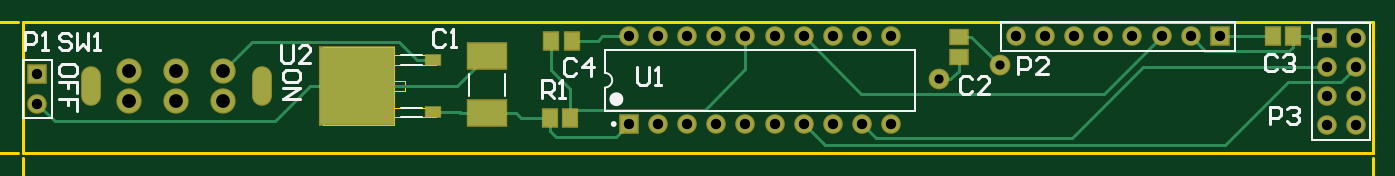
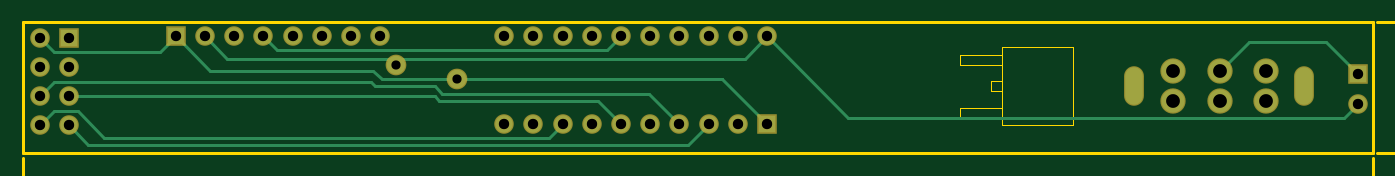
Circuit board: 12 layer files. Board 132.2 x 23.0 mm.
- drill: airDrums3-RoundHoles.TXT (646 bytes)
- drill: airDrums3-SlotHoles.TXT (199 bytes)
- bottom_copper: airDrums3.GBL (2975 bytes)
- bottom_silk: airDrums3.GBO (643 bytes)
- paste: airDrums3.GBP (641 bytes)
- bottom_mask: airDrums3.GBS (1770 bytes)
- outline: airDrums3.GKO (817 bytes)
- outline: airDrums3.GM1 (3671 bytes)
- top_copper: airDrums3.GTL (3548 bytes)
- top_silk: airDrums3.GTO (4974 bytes)
- paste: airDrums3.GTP (756 bytes)
- top_mask: airDrums3.GTS (2115 bytes)

=== drill: airDrums3-RoundHoles.TXT ===
M48
;Layer_Color=9474304
;FILE_FORMAT=4:3
METRIC
;TYPE=PLATED
T2F00S00C0.800
T3F00S00C0.900
T4F00S00C1.200
%
T02
X0131775Y0083896
X0137058Y0085141
T03
X0053340Y0081788
Y0084328
X0104775Y0087630
X0107315
X0109855
X0112395
X0114935
X0117475
Y0080010
X0114935
X0112395
X0109855
X0107315
X0104775
X0120015
X0122555
X0125095
X0127635
Y0087630
X0125095
X0122555
X0120015
X0138430
X0140970
X0143510
X0146050
X0148590
X0151130
X0153670
X0156210
X0165481Y0087503
Y0084963
Y0082423
Y0079883
X0168021
Y0082423
Y0084963
Y0087503
T04
X0061341Y0082042
Y0084582
X0065405
Y0082042
X0069469
Y0084582
M30

=== drill: airDrums3-SlotHoles.TXT ===
M48
;Layer_Color=9474304
;FILE_FORMAT=4:3
METRIC
;TYPE=PLATED
T1F00S00C0.762
%
G90
G05
T01
G00X0058039Y0084081
M15
G01Y0082543
M16
G00X0072898Y0084081
M15
G01Y0082543
M16
M17
M30

=== bottom_copper: airDrums3.GBL ===
%FSAX43Y43*%
%MOMM*%
G71*
G01*
G75*
G04 Layer_Physical_Order=2*
G04 Layer_Color=16711680*
%ADD10R,3.400X2.200*%
%ADD11R,1.219X0.889*%
%ADD12R,6.502X6.731*%
%ADD13R,1.300X1.500*%
%ADD14R,1.500X1.300*%
%ADD15C,0.300*%
%ADD16C,1.500*%
%ADD17R,1.500X1.500*%
%ADD18R,1.500X1.500*%
%ADD19C,2.000*%
%ADD20O,1.524X3.240*%
%ADD21C,1.600*%
D15*
X0136525Y0085674D02*
X0151714D01*
X0106731D02*
X0136525D01*
X0108656Y0083891D02*
X0138298D01*
X0104775Y0080010D02*
X0108656Y0083891D01*
X0166802Y0081102D02*
X0168021Y0079883D01*
X0164744Y0081102D02*
X0166802D01*
X0162452Y0078810D02*
X0164744Y0081102D01*
X0123755Y0078810D02*
X0162452D01*
X0122555Y0080010D02*
X0123755Y0078810D01*
X0166802Y0083642D02*
X0168021Y0082423D01*
X0139252Y0083642D02*
X0166802D01*
X0138900Y0083291D02*
X0139252Y0083642D01*
X0133699Y0083291D02*
X0138900D01*
X0133035Y0082627D02*
X0133699Y0083291D01*
X0115012Y0082627D02*
X0133035D01*
X0112395Y0080010D02*
X0115012Y0082627D01*
X0108656Y0083891D02*
X0108661Y0083896D01*
X0138298Y0083891D02*
X0139065Y0084658D01*
X0153238D01*
X0156210Y0087630D01*
X0117475Y0080010D02*
X0119492Y0082027D01*
X0133284D01*
X0133680Y0082423D01*
X0165481D01*
X0108661Y0083896D02*
X0131775D01*
X0166802Y0086284D02*
X0168021Y0087503D01*
X0157556Y0086284D02*
X0166802D01*
X0156210Y0087630D02*
X0157556Y0086284D01*
X0136525Y0085674D02*
X0137058Y0085141D01*
X0104775Y0087630D02*
X0106731Y0085674D01*
X0151714D02*
X0153670Y0087630D01*
X0097714Y0080569D02*
X0104775Y0087630D01*
X0054559Y0080569D02*
X0097714D01*
X0053340Y0081788D02*
X0054559Y0080569D01*
X0053340Y0084328D02*
X0056134Y0087122D01*
X0062865D01*
X0065405Y0084582D01*
X0109855Y0080010D02*
X0111655Y0078210D01*
X0163808D01*
X0165481Y0079883D01*
X0117475Y0087630D02*
X0118694Y0086411D01*
X0147371D01*
X0148590Y0087630D01*
D16*
X0127635D02*
D03*
X0125095D02*
D03*
X0122555D02*
D03*
X0120015D02*
D03*
X0117475D02*
D03*
X0114935D02*
D03*
X0112395D02*
D03*
X0109855D02*
D03*
X0107315D02*
D03*
X0104775D02*
D03*
X0127635Y0080010D02*
D03*
X0125095D02*
D03*
X0122555D02*
D03*
X0120015D02*
D03*
X0117475D02*
D03*
X0114935D02*
D03*
X0112395D02*
D03*
X0109855D02*
D03*
X0107315D02*
D03*
X0168021Y0079883D02*
D03*
X0165481D02*
D03*
X0168021Y0082423D02*
D03*
X0165481D02*
D03*
X0168021Y0084963D02*
D03*
X0165481D02*
D03*
X0168021Y0087503D02*
D03*
X0153670Y0087630D02*
D03*
X0151130D02*
D03*
X0148590D02*
D03*
X0146050D02*
D03*
X0143510D02*
D03*
X0140970D02*
D03*
X0138430D02*
D03*
X0053340Y0081788D02*
D03*
D17*
X0104775Y0080010D02*
D03*
X0165481Y0087503D02*
D03*
X0053340Y0084328D02*
D03*
D18*
X0156210Y0087630D02*
D03*
D19*
X0069469Y0084582D02*
D03*
X0065405D02*
D03*
X0061341D02*
D03*
Y0082042D02*
D03*
X0065405D02*
D03*
X0069469D02*
D03*
D20*
X0072898Y0083312D02*
D03*
X0058039D02*
D03*
D21*
X0131775Y0083896D02*
D03*
X0137058Y0085141D02*
D03*
M02*

=== bottom_silk: airDrums3.GBO ===
%FSAX43Y43*%
%MOMM*%
G71*
G01*
G75*
G04 Layer_Color=32896*
%ADD10R,3.400X2.200*%
%ADD11R,1.219X0.889*%
%ADD12R,6.502X6.731*%
%ADD13R,1.300X1.500*%
%ADD14R,1.500X1.300*%
%ADD15C,0.300*%
%ADD16C,1.500*%
%ADD17R,1.500X1.500*%
%ADD18R,1.500X1.500*%
%ADD19C,2.000*%
%ADD20O,1.524X3.240*%
%ADD21C,1.600*%
%ADD22C,0.600*%
%ADD23C,0.250*%
%ADD24C,0.200*%
%ADD25C,0.152*%
%ADD26C,0.254*%
%ADD27R,3.603X2.403*%
%ADD28R,1.422X1.092*%
%ADD29R,6.706X6.934*%
%ADD30R,1.503X1.703*%
%ADD31R,1.703X1.503*%
%ADD32C,1.703*%
%ADD33R,1.703X1.703*%
%ADD34R,1.703X1.703*%
%ADD35C,2.203*%
%ADD36O,1.727X3.443*%
%ADD37C,1.803*%
M02*

=== paste: airDrums3.GBP ===
%FSAX43Y43*%
%MOMM*%
G71*
G01*
G75*
G04 Layer_Color=128*
%ADD10R,3.400X2.200*%
%ADD11R,1.219X0.889*%
%ADD12R,6.502X6.731*%
%ADD13R,1.300X1.500*%
%ADD14R,1.500X1.300*%
%ADD15C,0.300*%
%ADD16C,1.500*%
%ADD17R,1.500X1.500*%
%ADD18R,1.500X1.500*%
%ADD19C,2.000*%
%ADD20O,1.524X3.240*%
%ADD21C,1.600*%
%ADD22C,0.600*%
%ADD23C,0.250*%
%ADD24C,0.200*%
%ADD25C,0.152*%
%ADD26C,0.254*%
%ADD27R,3.603X2.403*%
%ADD28R,1.422X1.092*%
%ADD29R,6.706X6.934*%
%ADD30R,1.503X1.703*%
%ADD31R,1.703X1.503*%
%ADD32C,1.703*%
%ADD33R,1.703X1.703*%
%ADD34R,1.703X1.703*%
%ADD35C,2.203*%
%ADD36O,1.727X3.443*%
%ADD37C,1.803*%
M02*

=== bottom_mask: airDrums3.GBS ===
%FSAX43Y43*%
%MOMM*%
G71*
G01*
G75*
G04 Layer_Color=16711935*
%ADD10R,3.400X2.200*%
%ADD11R,1.219X0.889*%
%ADD12R,6.502X6.731*%
%ADD13R,1.300X1.500*%
%ADD14R,1.500X1.300*%
%ADD15C,0.300*%
%ADD16C,1.500*%
%ADD17R,1.500X1.500*%
%ADD18R,1.500X1.500*%
%ADD19C,2.000*%
%ADD20O,1.524X3.240*%
%ADD21C,1.600*%
%ADD22C,0.600*%
%ADD23C,0.250*%
%ADD24C,0.200*%
%ADD25C,0.152*%
%ADD26C,0.254*%
%ADD27R,3.603X2.403*%
%ADD28R,1.422X1.092*%
%ADD29R,6.706X6.934*%
%ADD30R,1.503X1.703*%
%ADD31R,1.703X1.503*%
%ADD32C,1.703*%
%ADD33R,1.703X1.703*%
%ADD34R,1.703X1.703*%
%ADD35C,2.203*%
%ADD36O,1.727X3.443*%
%ADD37C,1.803*%
D32*
X0127635Y0087630D02*
D03*
X0125095D02*
D03*
X0122555D02*
D03*
X0120015D02*
D03*
X0117475D02*
D03*
X0114935D02*
D03*
X0112395D02*
D03*
X0109855D02*
D03*
X0107315D02*
D03*
X0104775D02*
D03*
X0127635Y0080010D02*
D03*
X0125095D02*
D03*
X0122555D02*
D03*
X0120015D02*
D03*
X0117475D02*
D03*
X0114935D02*
D03*
X0112395D02*
D03*
X0109855D02*
D03*
X0107315D02*
D03*
X0168021Y0079883D02*
D03*
X0165481D02*
D03*
X0168021Y0082423D02*
D03*
X0165481D02*
D03*
X0168021Y0084963D02*
D03*
X0165481D02*
D03*
X0168021Y0087503D02*
D03*
X0153670Y0087630D02*
D03*
X0151130D02*
D03*
X0148590D02*
D03*
X0146050D02*
D03*
X0143510D02*
D03*
X0140970D02*
D03*
X0138430D02*
D03*
X0053340Y0081788D02*
D03*
D33*
X0104775Y0080010D02*
D03*
X0165481Y0087503D02*
D03*
X0053340Y0084328D02*
D03*
D34*
X0156210Y0087630D02*
D03*
D35*
X0069469Y0084582D02*
D03*
X0065405D02*
D03*
X0061341D02*
D03*
Y0082042D02*
D03*
X0065405D02*
D03*
X0069469D02*
D03*
D36*
X0072898Y0083312D02*
D03*
X0058039D02*
D03*
D37*
X0131775Y0083896D02*
D03*
X0137058Y0085141D02*
D03*
M02*

=== outline: airDrums3.GKO ===
%FSAX43Y43*%
%MOMM*%
G71*
G01*
G75*
G04 Layer_Color=16711935*
%ADD10R,3.400X2.200*%
%ADD11R,1.219X0.889*%
%ADD12R,6.502X6.731*%
%ADD13R,1.300X1.500*%
%ADD14R,1.500X1.300*%
%ADD15C,0.300*%
%ADD16C,1.500*%
%ADD17R,1.500X1.500*%
%ADD18R,1.500X1.500*%
%ADD19C,2.000*%
%ADD20O,1.524X3.240*%
%ADD21C,1.600*%
%ADD22C,0.600*%
%ADD23C,0.250*%
%ADD24C,0.200*%
%ADD25C,0.152*%
%ADD26C,0.254*%
%ADD27R,3.603X2.403*%
%ADD28R,1.422X1.092*%
%ADD29R,6.706X6.934*%
%ADD30R,1.503X1.703*%
%ADD31R,1.703X1.503*%
%ADD32C,1.703*%
%ADD33R,1.703X1.703*%
%ADD34R,1.703X1.703*%
%ADD35C,2.203*%
%ADD36O,1.727X3.443*%
%ADD37C,1.803*%
%ADD38C,0.000*%
%ADD39C,0.100*%
%ADD40C,0.050*%
D15*
X0052100Y0077500D02*
X0169500D01*
Y0088900D01*
X0052100D02*
X0169500D01*
X0052100Y0077500D02*
Y0088900D01*
M02*

=== outline: airDrums3.GM1 ===
%FSAX43Y43*%
%MOMM*%
G71*
G01*
G75*
G04 Layer_Color=16711935*
%ADD10R,3.400X2.200*%
%ADD11R,1.219X0.889*%
%ADD12R,6.502X6.731*%
%ADD13R,1.300X1.500*%
%ADD14R,1.500X1.300*%
%ADD15C,0.300*%
%ADD16C,1.500*%
%ADD17R,1.500X1.500*%
%ADD18R,1.500X1.500*%
%ADD19C,2.000*%
%ADD20O,1.524X3.240*%
%ADD21C,1.600*%
%ADD22C,0.600*%
%ADD23C,0.250*%
%ADD24C,0.200*%
%ADD25C,0.152*%
%ADD26C,0.254*%
%ADD27R,3.603X2.403*%
%ADD28R,1.422X1.092*%
%ADD29R,6.706X6.934*%
%ADD30R,1.503X1.703*%
%ADD31R,1.703X1.503*%
%ADD32C,1.703*%
%ADD33R,1.703X1.703*%
%ADD34R,1.703X1.703*%
%ADD35C,2.203*%
%ADD36O,1.727X3.443*%
%ADD37C,1.803*%
%ADD38C,0.000*%
D25*
X0103030Y0068428D02*
X0103538D01*
X0103284D01*
Y0069951D01*
X0103030Y0069697D01*
X0104300Y0068428D02*
X0104807D01*
X0104553D01*
Y0069951D01*
X0104300Y0069697D01*
X0105569Y0069951D02*
X0106585D01*
Y0069697D01*
X0105569Y0068682D01*
Y0068428D01*
X0107093D02*
Y0068682D01*
X0107347D01*
Y0068428D01*
X0107093D01*
X0109124D02*
Y0069951D01*
X0108362Y0069190D01*
X0109378D01*
X0109886Y0069697D02*
X0110140Y0069951D01*
X0110648D01*
X0110901Y0069697D01*
Y0068682D01*
X0110648Y0068428D01*
X0110140D01*
X0109886Y0068682D01*
Y0069697D01*
X0113441Y0068428D02*
X0112933Y0068936D01*
Y0069444D01*
X0113441Y0069951D01*
X0114202Y0068428D02*
Y0069444D01*
X0114456D01*
X0114710Y0069190D01*
Y0068428D01*
Y0069190D01*
X0114964Y0069444D01*
X0115218Y0069190D01*
Y0068428D01*
X0115726D02*
Y0069444D01*
X0115980D01*
X0116234Y0069190D01*
Y0068428D01*
Y0069190D01*
X0116488Y0069444D01*
X0116742Y0069190D01*
Y0068428D01*
X0117249D02*
X0117757Y0068936D01*
Y0069444D01*
X0117249Y0069951D01*
X0038812Y0076192D02*
Y0076700D01*
Y0076446D01*
X0037288D01*
X0037542Y0076192D01*
X0038812Y0077461D02*
Y0077969D01*
Y0077715D01*
X0037288D01*
X0037542Y0077461D01*
X0038812Y0078731D02*
X0038558D01*
Y0078985D01*
X0038812D01*
Y0078731D01*
Y0080762D02*
X0037288D01*
X0038050Y0080001D01*
Y0081016D01*
X0037542Y0081524D02*
X0037288Y0081778D01*
Y0082286D01*
X0037542Y0082540D01*
X0038558D01*
X0038812Y0082286D01*
Y0081778D01*
X0038558Y0081524D01*
X0037542D01*
X0038812Y0085079D02*
X0038304Y0084571D01*
X0037796D01*
X0037288Y0085079D01*
X0038812Y0085841D02*
X0037796D01*
Y0086095D01*
X0038050Y0086348D01*
X0038812D01*
X0038050D01*
X0037796Y0086602D01*
X0038050Y0086856D01*
X0038812D01*
Y0087364D02*
X0037796D01*
Y0087618D01*
X0038050Y0087872D01*
X0038812D01*
X0038050D01*
X0037796Y0088126D01*
X0038050Y0088380D01*
X0038812D01*
Y0088888D02*
X0038304Y0089395D01*
X0037796D01*
X0037288Y0088888D01*
D26*
X0169500Y0069088D02*
Y0077096D01*
X0052100Y0069088D02*
Y0077096D01*
X0118164Y0069342D02*
X0169500D01*
X0052100D02*
X0102624D01*
X0167976Y0069850D02*
X0169500Y0069342D01*
X0167976Y0068834D02*
X0169500Y0069342D01*
X0052100D02*
X0053624Y0068834D01*
X0052100Y0069342D02*
X0053624Y0069850D01*
X0040386Y0088900D02*
X0051696D01*
X0040386Y0077500D02*
X0051696D01*
X0040640Y0074960D02*
Y0077500D01*
Y0088900D02*
Y0091440D01*
X0040132Y0075976D02*
X0040640Y0077500D01*
X0041148Y0075976D01*
X0040640Y0088900D02*
X0041148Y0090424D01*
X0040132D02*
X0040640Y0088900D01*
D38*
X0078181Y0079947D02*
X0084379D01*
X0078181D02*
Y0086677D01*
X0084379D01*
Y0079947D02*
Y0086677D01*
Y0083731D02*
X0085319D01*
Y0082893D02*
Y0083731D01*
X0084379Y0082893D02*
X0085319D01*
X0084379Y0086016D02*
X0088036D01*
Y0085178D02*
Y0086016D01*
X0084379Y0085178D02*
X0088036D01*
X0084379D02*
Y0086016D01*
Y0081446D02*
X0088036D01*
Y0080608D02*
Y0081446D01*
X0084379Y0080608D02*
X0088036D01*
X0084379D02*
Y0081446D01*
M02*

=== top_copper: airDrums3.GTL ===
%FSAX43Y43*%
%MOMM*%
G71*
G01*
G75*
G04 Layer_Physical_Order=1*
G04 Layer_Color=255*
%ADD10R,3.400X2.200*%
%ADD11R,1.219X0.889*%
%ADD12R,6.502X6.731*%
%ADD13R,1.300X1.500*%
%ADD14R,1.500X1.300*%
%ADD15C,0.300*%
%ADD16C,1.500*%
%ADD17R,1.500X1.500*%
%ADD18R,1.500X1.500*%
%ADD19C,2.000*%
%ADD20O,1.524X3.240*%
%ADD21C,1.600*%
D10*
X0092456Y0085889D02*
D03*
Y0080989D02*
D03*
D11*
X0087782Y0085597D02*
D03*
Y0081027D02*
D03*
D12*
X0081128Y0083312D02*
D03*
D13*
X0098058Y0087249D02*
D03*
X0099808D02*
D03*
X0160796Y0087630D02*
D03*
X0162546D02*
D03*
X0097931Y0080518D02*
D03*
X0099681D02*
D03*
D14*
X0133477Y0085866D02*
D03*
Y0087616D02*
D03*
D15*
X0099681Y0081229D02*
X0111404D01*
X0099681D02*
Y0083058D01*
X0125095Y0080010D02*
X0126314Y0078791D01*
X0143307D01*
X0149479Y0084963D01*
X0165481D01*
X0081128Y0083312D02*
X0089879D01*
X0092456Y0085889D01*
X0120015Y0087630D02*
X0124999Y0082646D01*
X0146146D01*
X0151130Y0087630D01*
X0131775Y0083896D02*
X0132715D01*
X0133477Y0084658D01*
Y0085866D01*
X0053340Y0081788D02*
X0054839Y0080289D01*
X0073990D01*
X0077013Y0083312D01*
X0081128D01*
X0120015Y0080010D02*
X0121844Y0078181D01*
X0156642D01*
X0162154Y0083693D01*
X0166751D01*
X0168021Y0084963D01*
X0133477Y0087616D02*
X0134583D01*
X0137058Y0085141D01*
X0086386Y0085597D02*
X0087782D01*
X0084836Y0087147D02*
X0086386Y0085597D01*
X0072034Y0087147D02*
X0084836D01*
X0069469Y0084582D02*
X0072034Y0087147D01*
X0114935Y0084760D02*
Y0087630D01*
X0111404Y0081229D02*
X0114935Y0084760D01*
X0099681Y0080518D02*
Y0081229D01*
X0103657Y0078892D02*
X0104775Y0080010D01*
X0098414Y0078892D02*
X0103657D01*
X0097931Y0079375D02*
X0098414Y0078892D01*
X0097931Y0079375D02*
Y0080518D01*
X0153670Y0087630D02*
X0154940Y0086360D01*
X0162228D01*
X0162546Y0086677D01*
Y0087630D01*
X0164059Y0087503D02*
X0165481D01*
X0163932Y0087630D02*
X0164059Y0087503D01*
X0162546Y0087630D02*
X0163932D01*
X0102464D02*
X0104775D01*
X0102083Y0087249D02*
X0102464Y0087630D01*
X0099808Y0087249D02*
X0102083D01*
X0098058Y0084681D02*
Y0087249D01*
Y0084681D02*
X0099681Y0083058D01*
X0156210Y0087630D02*
X0160796D01*
X0095416Y0080518D02*
X0097931D01*
X0094945Y0080989D02*
X0095416Y0080518D01*
X0092456Y0080989D02*
X0094945D01*
X0090132D02*
X0092456D01*
X0090094Y0081027D02*
X0090132Y0080989D01*
X0087782Y0081027D02*
X0090094D01*
D16*
X0127635Y0087630D02*
D03*
X0125095D02*
D03*
X0122555D02*
D03*
X0120015D02*
D03*
X0117475D02*
D03*
X0114935D02*
D03*
X0112395D02*
D03*
X0109855D02*
D03*
X0107315D02*
D03*
X0104775D02*
D03*
X0127635Y0080010D02*
D03*
X0125095D02*
D03*
X0122555D02*
D03*
X0120015D02*
D03*
X0117475D02*
D03*
X0114935D02*
D03*
X0112395D02*
D03*
X0109855D02*
D03*
X0107315D02*
D03*
X0168021Y0079883D02*
D03*
X0165481D02*
D03*
X0168021Y0082423D02*
D03*
X0165481D02*
D03*
X0168021Y0084963D02*
D03*
X0165481D02*
D03*
X0168021Y0087503D02*
D03*
X0153670Y0087630D02*
D03*
X0151130D02*
D03*
X0148590D02*
D03*
X0146050D02*
D03*
X0143510D02*
D03*
X0140970D02*
D03*
X0138430D02*
D03*
X0053340Y0081788D02*
D03*
D17*
X0104775Y0080010D02*
D03*
X0165481Y0087503D02*
D03*
X0053340Y0084328D02*
D03*
D18*
X0156210Y0087630D02*
D03*
D19*
X0069469Y0084582D02*
D03*
X0065405D02*
D03*
X0061341D02*
D03*
Y0082042D02*
D03*
X0065405D02*
D03*
X0069469D02*
D03*
D20*
X0072898Y0083312D02*
D03*
X0058039D02*
D03*
D21*
X0131775Y0083896D02*
D03*
X0137058Y0085141D02*
D03*
M02*

=== top_silk: airDrums3.GTO ===
%FSAX43Y43*%
%MOMM*%
G71*
G01*
G75*
%ADD10R,3.400X2.200*%
%ADD11R,1.219X0.889*%
%ADD12R,6.502X6.731*%
%ADD13R,1.300X1.500*%
%ADD14R,1.500X1.300*%
%ADD15C,0.300*%
%ADD16C,1.500*%
%ADD17R,1.500X1.500*%
%ADD18R,1.500X1.500*%
%ADD19C,2.000*%
%ADD20O,1.524X3.240*%
%ADD21C,1.600*%
%ADD22C,0.600*%
%ADD23C,0.250*%
%ADD24C,0.200*%
%ADD25C,0.152*%
%ADD26C,0.254*%
D22*
X0104005Y0082170D02*
G03*
X0104005Y0082170I-0000300J0000000D01*
G01*
D23*
X0103600Y0080010D02*
G03*
X0103600Y0080010I-0000125J0000000D01*
G01*
D24*
X0102705Y0083185D02*
G03*
X0102705Y0084455I0000000J0000635D01*
G01*
X0094056Y0082489D02*
Y0084389D01*
X0090856Y0082489D02*
Y0084389D01*
X0129705Y0081170D02*
Y0086470D01*
X0102705Y0084455D02*
Y0086470D01*
Y0081170D02*
Y0083185D01*
Y0086470D02*
X0129705D01*
X0102705Y0081170D02*
X0129705D01*
X0164211Y0078613D02*
Y0088773D01*
X0169291Y0078613D02*
Y0088773D01*
X0164211D02*
X0169291D01*
X0164211Y0078613D02*
X0169291D01*
X0137160Y0086360D02*
Y0088900D01*
X0157480D01*
Y0086360D02*
Y0088900D01*
X0137160Y0086360D02*
X0157480D01*
X0052070Y0080518D02*
X0054610D01*
X0052070D02*
Y0085598D01*
X0054610D01*
Y0080518D02*
Y0085598D01*
D25*
X0084988Y0086016D02*
X0086817D01*
X0084988Y0081446D02*
X0086817D01*
X0084988Y0085178D02*
X0086817D01*
X0084988Y0080608D02*
X0086817D01*
D26*
X0088773Y0088011D02*
X0088519Y0088265D01*
X0088011D01*
X0087757Y0088011D01*
Y0086995D01*
X0088011Y0086741D01*
X0088519D01*
X0088773Y0086995D01*
X0089281Y0086741D02*
X0089788D01*
X0089534D01*
Y0088265D01*
X0089281Y0088011D01*
X0074549Y0086868D02*
Y0085598D01*
X0074803Y0085344D01*
X0075311D01*
X0075565Y0085598D01*
Y0086868D01*
X0077088Y0085344D02*
X0076073D01*
X0077088Y0086360D01*
Y0086614D01*
X0076834Y0086868D01*
X0076326D01*
X0076073Y0086614D01*
X0100203Y0085471D02*
X0099949Y0085725D01*
X0099441D01*
X0099187Y0085471D01*
Y0084455D01*
X0099441Y0084201D01*
X0099949D01*
X0100203Y0084455D01*
X0101472Y0084201D02*
Y0085725D01*
X0100711Y0084963D01*
X0101726D01*
X0105537Y0084963D02*
Y0083693D01*
X0105791Y0083439D01*
X0106299D01*
X0106553Y0083693D01*
Y0084963D01*
X0107061Y0083439D02*
X0107568D01*
X0107314D01*
Y0084963D01*
X0107061Y0084709D01*
X0160528Y0080010D02*
Y0081534D01*
X0161290D01*
X0161544Y0081280D01*
Y0080772D01*
X0161290Y0080518D01*
X0160528D01*
X0162052Y0081280D02*
X0162305Y0081534D01*
X0162813D01*
X0163067Y0081280D01*
Y0081026D01*
X0162813Y0080772D01*
X0162559D01*
X0162813D01*
X0163067Y0080518D01*
Y0080264D01*
X0162813Y0080010D01*
X0162305D01*
X0162052Y0080264D01*
X0161163Y0085852D02*
X0160909Y0086106D01*
X0160401D01*
X0160147Y0085852D01*
Y0084836D01*
X0160401Y0084582D01*
X0160909D01*
X0161163Y0084836D01*
X0161671Y0085852D02*
X0161924Y0086106D01*
X0162432D01*
X0162686Y0085852D01*
Y0085598D01*
X0162432Y0085344D01*
X0162178D01*
X0162432D01*
X0162686Y0085090D01*
Y0084836D01*
X0162432Y0084582D01*
X0161924D01*
X0161671Y0084836D01*
X0134620Y0083916D02*
X0134366Y0084170D01*
X0133858D01*
X0133604Y0083916D01*
Y0082900D01*
X0133858Y0082646D01*
X0134366D01*
X0134620Y0082900D01*
X0136143Y0082646D02*
X0135128D01*
X0136143Y0083662D01*
Y0083916D01*
X0135889Y0084170D01*
X0135381D01*
X0135128Y0083916D01*
X0138684Y0084328D02*
Y0085852D01*
X0139446D01*
X0139700Y0085598D01*
Y0085090D01*
X0139446Y0084836D01*
X0138684D01*
X0141223Y0084328D02*
X0140208D01*
X0141223Y0085344D01*
Y0085598D01*
X0140969Y0085852D01*
X0140461D01*
X0140208Y0085598D01*
X0097231Y0082296D02*
Y0083820D01*
X0097993D01*
X0098247Y0083566D01*
Y0083058D01*
X0097993Y0082804D01*
X0097231D01*
X0097739D02*
X0098247Y0082296D01*
X0098755D02*
X0099263D01*
X0099009D01*
Y0083820D01*
X0098755Y0083566D01*
X0056261Y0087706D02*
X0056007Y0087960D01*
X0055499D01*
X0055245Y0087706D01*
Y0087452D01*
X0055499Y0087198D01*
X0056007D01*
X0056261Y0086944D01*
Y0086690D01*
X0056007Y0086436D01*
X0055499D01*
X0055245Y0086690D01*
X0056769Y0087960D02*
Y0086436D01*
X0057276Y0086944D01*
X0057784Y0086436D01*
Y0087960D01*
X0058292Y0086436D02*
X0058800D01*
X0058546D01*
Y0087960D01*
X0058292Y0087706D01*
X0076200Y0083947D02*
Y0084455D01*
X0075946Y0084709D01*
X0074930D01*
X0074676Y0084455D01*
Y0083947D01*
X0074930Y0083693D01*
X0075946D01*
X0076200Y0083947D01*
X0074676Y0083185D02*
X0076200D01*
X0074676Y0082170D01*
X0076200D01*
X0056769Y0084455D02*
Y0084963D01*
X0056515Y0085217D01*
X0055499D01*
X0055245Y0084963D01*
Y0084455D01*
X0055499Y0084201D01*
X0056515D01*
X0056769Y0084455D01*
Y0082678D02*
Y0083693D01*
X0056007D01*
Y0083186D01*
Y0083693D01*
X0055245D01*
X0056769Y0081154D02*
Y0082170D01*
X0056007D01*
Y0081662D01*
Y0082170D01*
X0055245D01*
X0052222Y0086462D02*
Y0087985D01*
X0052984D01*
X0053238Y0087731D01*
Y0087223D01*
X0052984Y0086969D01*
X0052222D01*
X0053746Y0086462D02*
X0054254D01*
X0054000D01*
Y0087985D01*
X0053746Y0087731D01*
M02*

=== paste: airDrums3.GTP ===
%FSAX43Y43*%
%MOMM*%
G71*
G01*
G75*
G04 Layer_Color=8421504*
%ADD10R,3.400X2.200*%
%ADD11R,1.219X0.889*%
%ADD12R,6.502X6.731*%
%ADD13R,1.300X1.500*%
%ADD14R,1.500X1.300*%
%ADD15C,0.300*%
%ADD16C,1.500*%
%ADD17R,1.500X1.500*%
%ADD18R,1.500X1.500*%
%ADD19C,2.000*%
%ADD20O,1.524X3.240*%
%ADD21C,1.600*%
%ADD22C,0.600*%
%ADD23C,0.250*%
%ADD24C,0.200*%
%ADD25C,0.152*%
%ADD26C,0.254*%
D10*
X0092456Y0085889D02*
D03*
Y0080989D02*
D03*
D11*
X0087782Y0085597D02*
D03*
Y0081027D02*
D03*
D12*
X0081128Y0083312D02*
D03*
D13*
X0098058Y0087249D02*
D03*
X0099808D02*
D03*
X0160796Y0087630D02*
D03*
X0162546D02*
D03*
X0097931Y0080518D02*
D03*
X0099681D02*
D03*
D14*
X0133477Y0085866D02*
D03*
Y0087616D02*
D03*
M02*

=== top_mask: airDrums3.GTS ===
%FSAX43Y43*%
%MOMM*%
G71*
G01*
G75*
G04 Layer_Color=8388736*
%ADD10R,3.400X2.200*%
%ADD11R,1.219X0.889*%
%ADD12R,6.502X6.731*%
%ADD13R,1.300X1.500*%
%ADD14R,1.500X1.300*%
%ADD15C,0.300*%
%ADD16C,1.500*%
%ADD17R,1.500X1.500*%
%ADD18R,1.500X1.500*%
%ADD19C,2.000*%
%ADD20O,1.524X3.240*%
%ADD21C,1.600*%
%ADD22C,0.600*%
%ADD23C,0.250*%
%ADD24C,0.200*%
%ADD25C,0.152*%
%ADD26C,0.254*%
%ADD27R,3.603X2.403*%
%ADD28R,1.422X1.092*%
%ADD29R,6.706X6.934*%
%ADD30R,1.503X1.703*%
%ADD31R,1.703X1.503*%
%ADD32C,1.703*%
%ADD33R,1.703X1.703*%
%ADD34R,1.703X1.703*%
%ADD35C,2.203*%
%ADD36O,1.727X3.443*%
%ADD37C,1.803*%
D27*
X0092456Y0085889D02*
D03*
Y0080989D02*
D03*
D28*
X0087782Y0085597D02*
D03*
Y0081027D02*
D03*
D29*
X0081128Y0083312D02*
D03*
D30*
X0098058Y0087249D02*
D03*
X0099808D02*
D03*
X0160796Y0087630D02*
D03*
X0162546D02*
D03*
X0097931Y0080518D02*
D03*
X0099681D02*
D03*
D31*
X0133477Y0085866D02*
D03*
Y0087616D02*
D03*
D32*
X0127635Y0087630D02*
D03*
X0125095D02*
D03*
X0122555D02*
D03*
X0120015D02*
D03*
X0117475D02*
D03*
X0114935D02*
D03*
X0112395D02*
D03*
X0109855D02*
D03*
X0107315D02*
D03*
X0104775D02*
D03*
X0127635Y0080010D02*
D03*
X0125095D02*
D03*
X0122555D02*
D03*
X0120015D02*
D03*
X0117475D02*
D03*
X0114935D02*
D03*
X0112395D02*
D03*
X0109855D02*
D03*
X0107315D02*
D03*
X0168021Y0079883D02*
D03*
X0165481D02*
D03*
X0168021Y0082423D02*
D03*
X0165481D02*
D03*
X0168021Y0084963D02*
D03*
X0165481D02*
D03*
X0168021Y0087503D02*
D03*
X0153670Y0087630D02*
D03*
X0151130D02*
D03*
X0148590D02*
D03*
X0146050D02*
D03*
X0143510D02*
D03*
X0140970D02*
D03*
X0138430D02*
D03*
X0053340Y0081788D02*
D03*
D33*
X0104775Y0080010D02*
D03*
X0165481Y0087503D02*
D03*
X0053340Y0084328D02*
D03*
D34*
X0156210Y0087630D02*
D03*
D35*
X0069469Y0084582D02*
D03*
X0065405D02*
D03*
X0061341D02*
D03*
Y0082042D02*
D03*
X0065405D02*
D03*
X0069469D02*
D03*
D36*
X0072898Y0083312D02*
D03*
X0058039D02*
D03*
D37*
X0131775Y0083896D02*
D03*
X0137058Y0085141D02*
D03*
M02*

